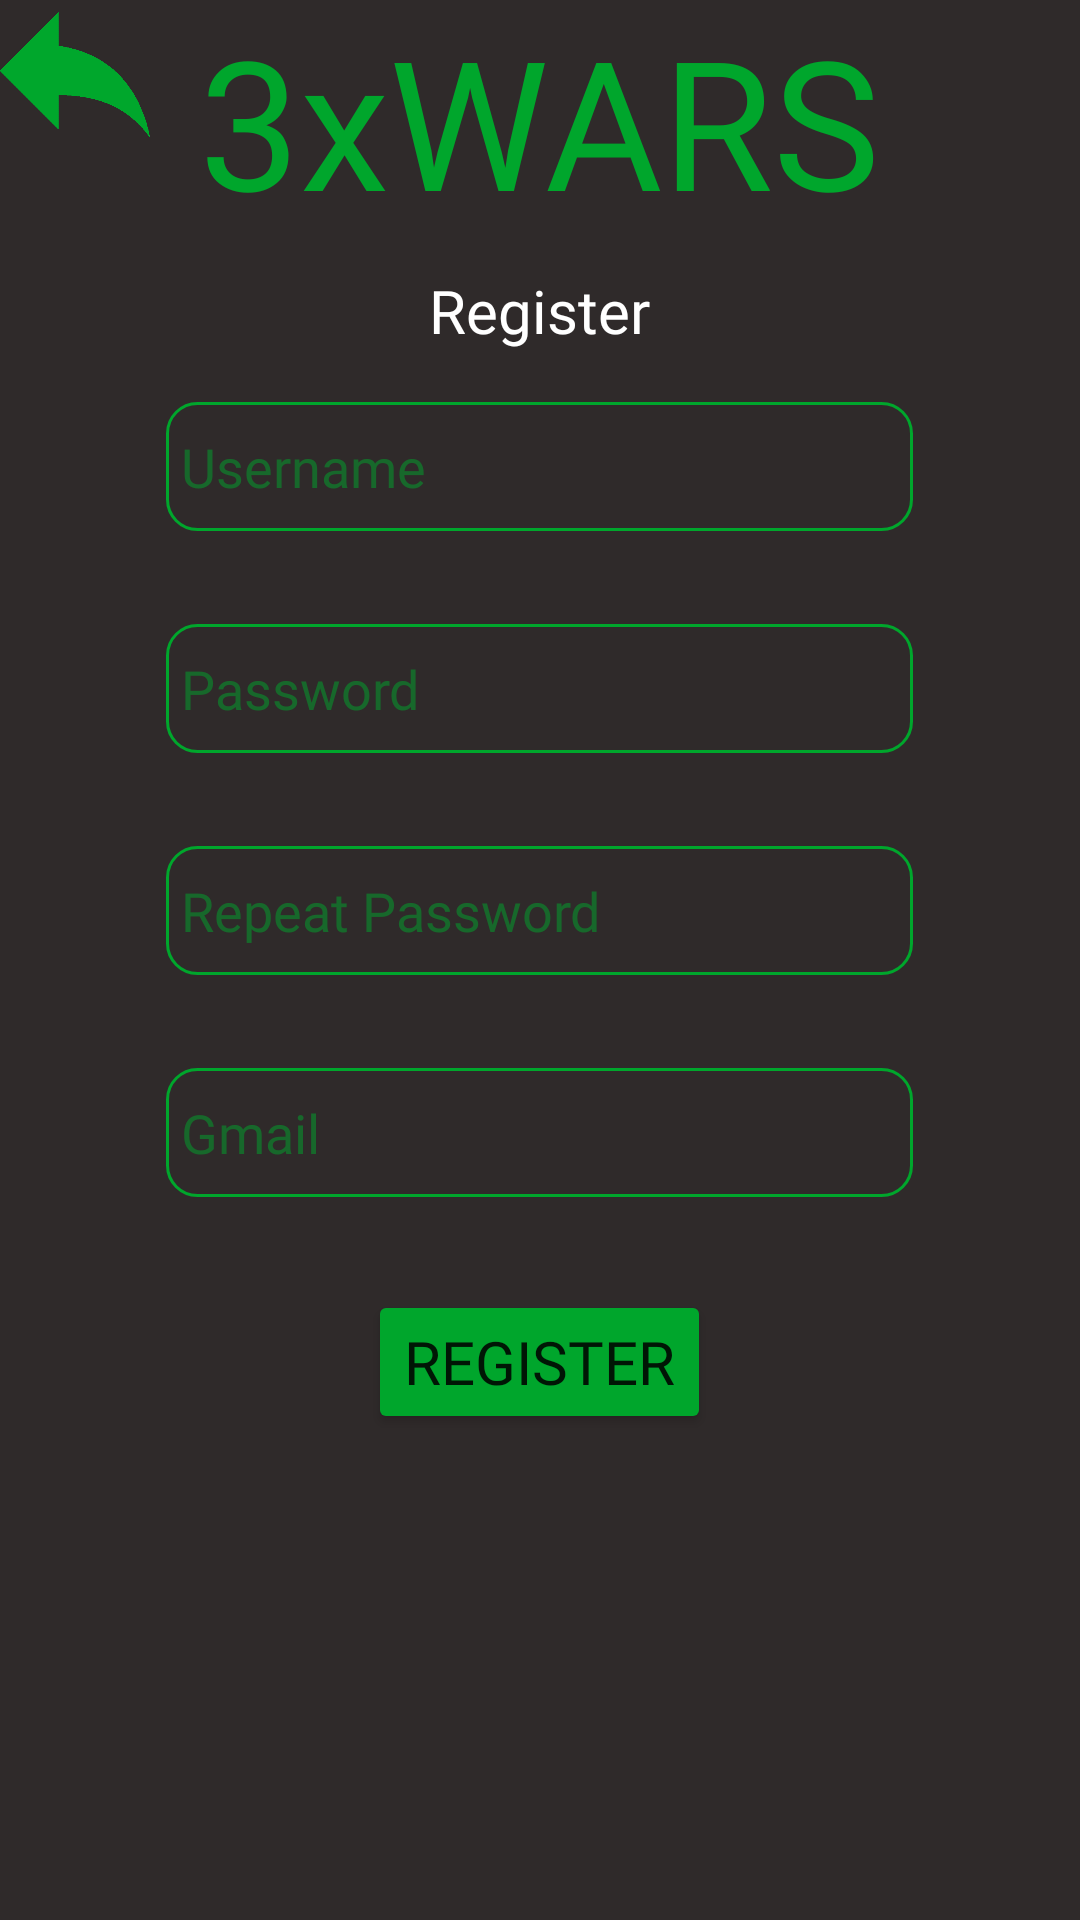

Write the Android layout XML for this screen, with the resource values it uses.
<!-- AndroidManifest.xml: application theme Theme.3xwars2 -->
<!-- res/layout/activity_register.xml -->
<?xml version="1.0" encoding="utf-8"?>
<RelativeLayout xmlns:android="http://schemas.android.com/apk/res/android"
    xmlns:app="http://schemas.android.com/apk/res-auto"
    xmlns:tools="http://schemas.android.com/tools"
    android:layout_width="match_parent"
    android:layout_height="match_parent"
    android:background="#2f2a2a"
    tools:context=".Register">

    <TextView
        android:layout_width="wrap_content"
        android:layout_height="wrap_content"
        android:text="3xWARS"
        android:fontFamily="@font/snippet"
        android:textSize="60dp"
        android:layout_centerHorizontal="true"
        android:textColor="#00a62c"/>

    <ImageView
        android:id="@+id/flechaenrereRegister"
        android:layout_width="50dp"
        android:layout_height="50dp"
        android:src="@drawable/flecha"/>

    <TextView
        android:layout_width="wrap_content"
        android:layout_height="wrap_content"
        android:text="Register"
        android:fontFamily="@font/snippet"
        android:layout_centerHorizontal="true"
        android:layout_marginTop="90dp"
        android:textSize="20dp"
        android:textColor="@color/white"/>

    <EditText
        android:id="@+id/usernameET2"
        android:layout_width="249dp"
        android:layout_height="43dp"
        android:layout_alignParentTop="true"
        android:layout_centerHorizontal="true"
        android:layout_marginTop="134dp"
        android:background="@drawable/custom_input"
        android:fontFamily="@font/snippet"
        android:hint="Username"
        android:paddingLeft="5dp"
        android:textColor="#00a62c"
        android:textColorHint="#8000a62c" />

    <EditText
        android:id="@+id/passwordET2"
        android:layout_width="249dp"
        android:layout_height="43dp"
        android:layout_alignParentTop="true"
        android:layout_centerHorizontal="true"
        android:layout_marginTop="208dp"
        android:background="@drawable/custom_input"
        android:fontFamily="@font/snippet"
        android:hint="Password"
        android:paddingLeft="5dp"
        android:textColor="#00a62c"
        android:textColorHint="#8000a62c" />

    <EditText
        android:id="@+id/passwordET22"
        android:layout_width="249dp"
        android:layout_height="43dp"
        android:layout_alignParentTop="true"
        android:layout_centerHorizontal="true"
        android:layout_marginTop="282dp"
        android:background="@drawable/custom_input"
        android:fontFamily="@font/snippet"
        android:hint="Repeat Password"
        android:paddingLeft="5dp"
        android:textColor="#00a62c"
        android:textColorHint="#8000a62c" />

    <EditText
        android:id="@+id/gmail2"
        android:layout_width="249dp"
        android:layout_height="43dp"
        android:layout_alignParentTop="true"
        android:layout_centerHorizontal="true"
        android:layout_marginTop="356dp"
        android:background="@drawable/custom_input"
        android:fontFamily="@font/snippet"
        android:hint="Gmail"
        android:paddingLeft="5dp"
        android:textColor="#00a62c"
        android:textColorHint="#8000a62c"/>

    <Button
        android:id="@+id/loginbtn2"
        android:layout_width="wrap_content"
        android:layout_height="wrap_content"
        android:layout_centerHorizontal="true"
        android:layout_marginTop="430dp"
        android:backgroundTint="#00a62c"
        android:fontFamily="@font/snippet"
        android:text="Register"
        android:textSize="20dp" />

</RelativeLayout>
<!-- resources referenced by this layout -->
<resources>
  <!-- drawable custom_input (drawable) -->
  <?xml version="1.0" encoding="utf-8"?>
  <selector xmlns:android="http://schemas.android.com/apk/res/android">
  
      <item android:state_enabled="true" android:state_focused="true">
          <shape android:shape="rectangle">
              <corners android:radius="10dp"/>
              <stroke android:width="1dip" android:color="#00a62c"/>
          </shape>
      </item>
  
      <item android:state_enabled="true">
          <shape android:shape="rectangle">
              <corners android:radius="10dp"/>
              <stroke android:width="1dip" android:color="#00a62c"/>
          </shape>
      </item>
  
  
  </selector>
  <!-- drawable flecha: png bitmap (drawable-v24, 4302 bytes) -->
  <style name="Theme.3xwars2" parent="Theme.MaterialComponents.DayNight.NoActionBar">
          
          <item name="colorPrimary">@color/purple_500</item>
          <item name="colorPrimaryVariant">@color/purple_700</item>
          <item name="colorOnPrimary">@color/white</item>
          
          <item name="colorSecondary">@color/teal_200</item>
          <item name="colorSecondaryVariant">@color/teal_700</item>
          <item name="colorOnSecondary">@color/black</item>
          
          <item name="android:statusBarColor">?attr/colorPrimaryVariant</item>
          
      </style>
  <!-- not gathered from this repository: default colours our renderer supplied (Android Studio template values) -->
  <color name="purple_500">#FF6200EE</color>
  <color name="purple_700">#FF3700B3</color>
  <color name="teal_200">#FF03DAC5</color>
  <color name="teal_700">#FF018786</color>
  <color name="black">#FF000000</color>
  <color name="white">#FFFFFFFF</color>
</resources>
